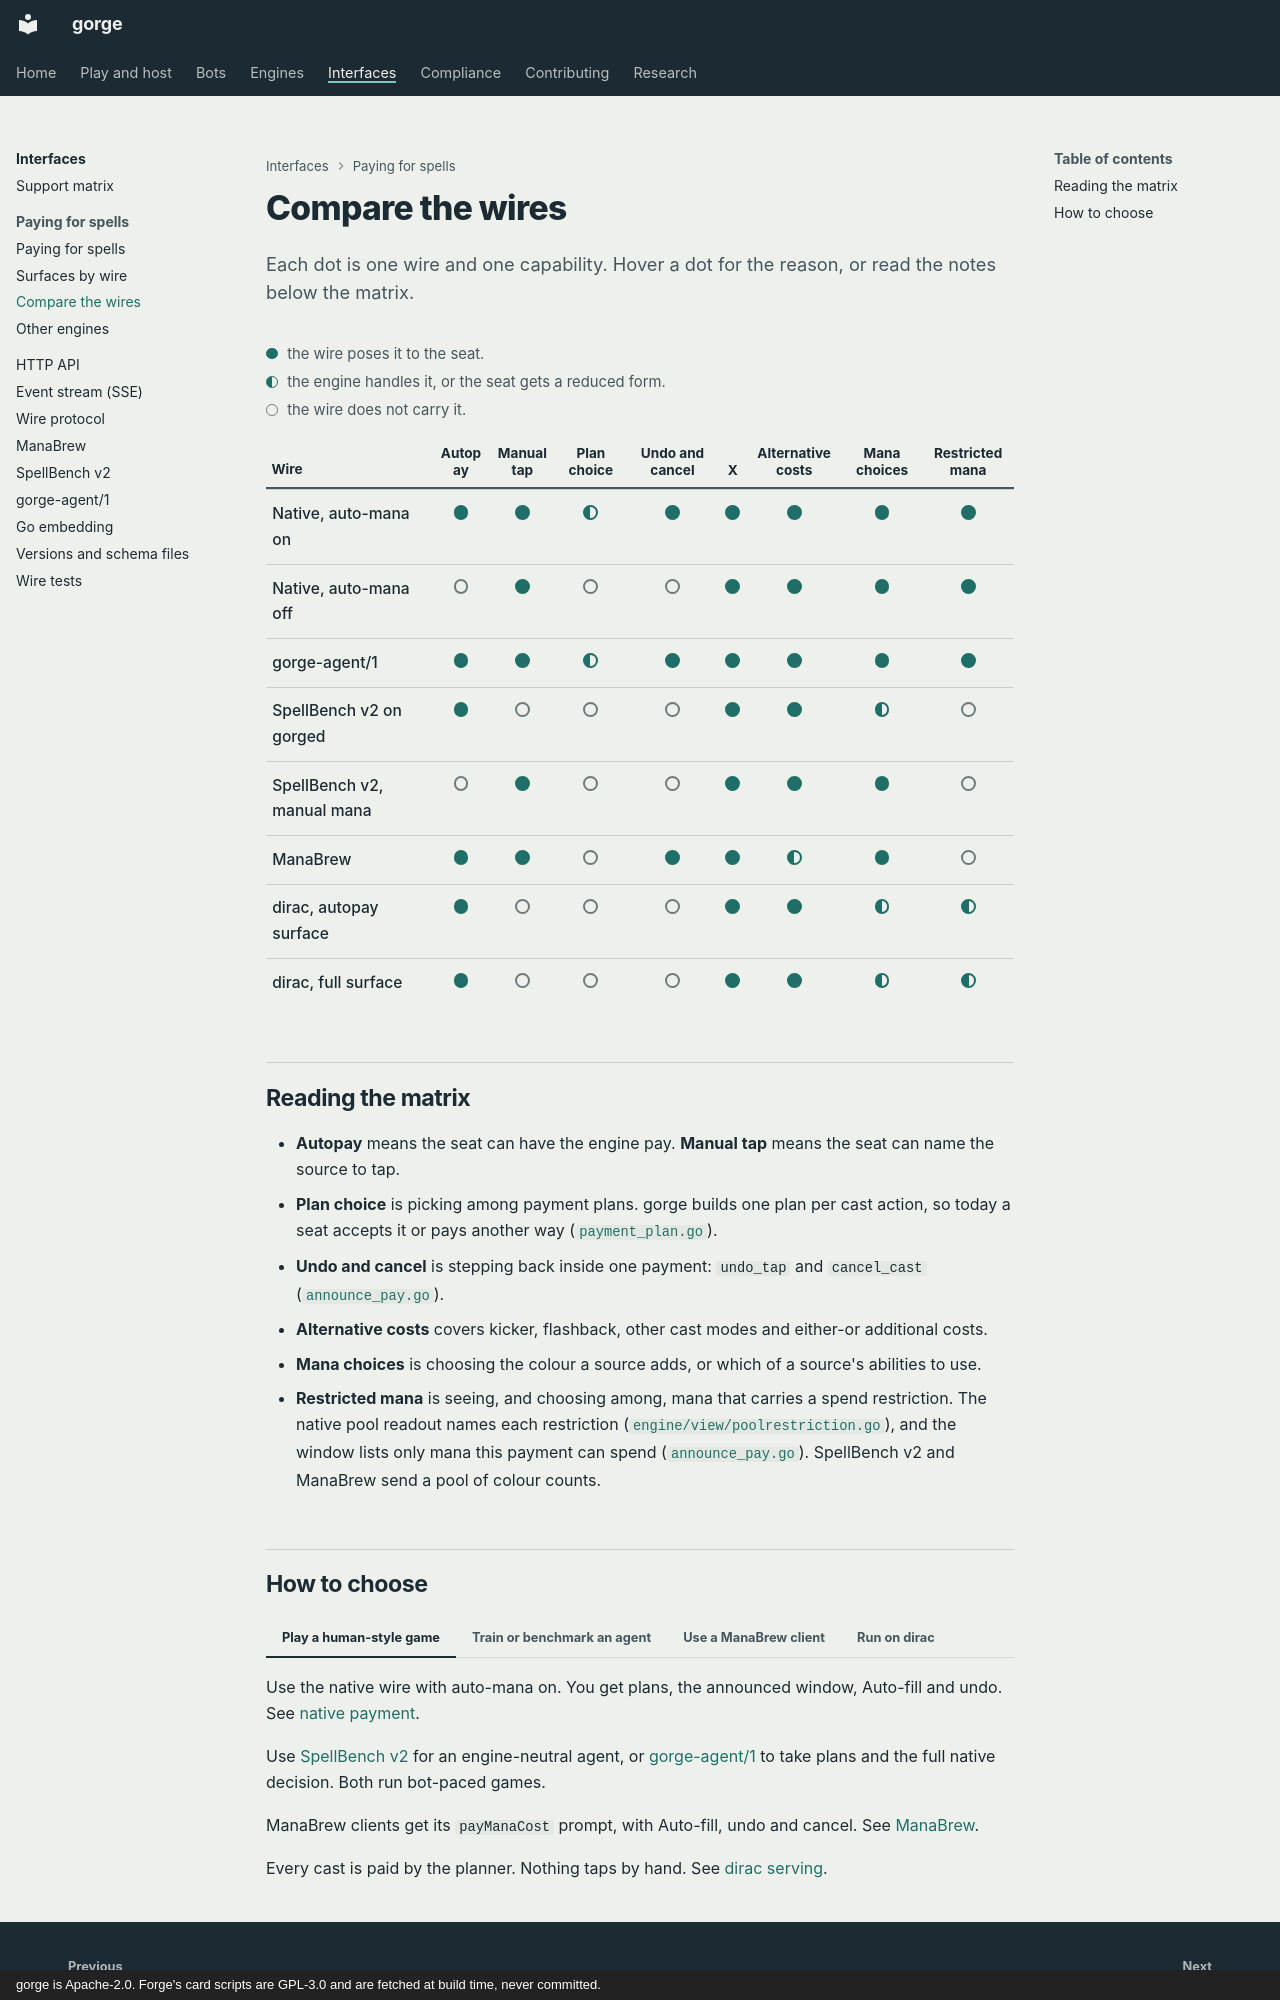

repository: adams-shaun/gorge · page: interfaces/payment-matrix/index.html · generator: mkdocs · copyright: gorge is Apache-2.0. Forge's card scripts are GPL-3.0 and are fetched at build time, never committed.

# Compare the wires

Each dot is one wire and one capability. Hover a dot for the reason, or read the notes below the matrix.

<div class="gg-key" markdown>
<span class="gg-dot gg-dot--full" title="full support"></span><span class="gg-sr">full</span> the wire poses it to the seat.
<span class="gg-dot gg-dot--part" title="partial support"></span><span class="gg-sr">partial</span> the engine handles it, or the seat gets a reduced form.
<span class="gg-dot gg-dot--none" title="no support"></span><span class="gg-sr">none</span> the wire does not carry it.
</div>

<div class="gg-matrix" markdown="0">
<table>
<thead><tr><th scope="col">Wire</th><th scope="col">Autopay</th><th scope="col">Manual tap</th><th scope="col">Plan choice</th><th scope="col">Undo and cancel</th><th scope="col">X</th><th scope="col">Alternative costs</th><th scope="col">Mana choices</th><th scope="col">Restricted mana</th></tr></thead>
<tbody>
<tr><th scope="row">Native, auto-mana on</th><td><span class="gg-dot gg-dot--full" title="Autopay: full. intent.payment submits a plan; intent.announce opens the payment window"></span><span class="gg-sr">full</span></td><td><span class="gg-dot gg-dot--full" title="Manual tap: full. priority activate options and the mana window still work"></span><span class="gg-sr">full</span></td><td><span class="gg-dot gg-dot--part" title="Plan choice: partial. each cast action carries one plan to accept or skip; the wire type is a list"></span><span class="gg-sr">partial</span></td><td><span class="gg-dot gg-dot--full" title="Undo and cancel: full. undo_tap and cancel_cast in the announced window"></span><span class="gg-sr">full</span></td><td><span class="gg-dot gg-dot--full" title="X: full. an x choice before payment"></span><span class="gg-sr">full</span></td><td><span class="gg-dot gg-dot--full" title="Alternative costs: full. kicked and other modes are separate cast options; an either-or additional cost is its own choice; neither is plan-backed"></span><span class="gg-sr">full</span></td><td><span class="gg-dot gg-dot--full" title="Mana choices: full. one mana option per source, ability and colour"></span><span class="gg-sr">full</span></td><td><span class="gg-dot gg-dot--full" title="Restricted mana: full. the window lists only mana this payment may spend; the pool readout names restrictions"></span><span class="gg-sr">full</span></td></tr>
<tr><th scope="row">Native, auto-mana off</th><td><span class="gg-dot gg-dot--none" title="Autopay: none. plans are never sent to a human seat"></span><span class="gg-sr">none</span></td><td><span class="gg-dot gg-dot--full" title="Manual tap: full. priority activate options and the legacy window"></span><span class="gg-sr">full</span></td><td><span class="gg-dot gg-dot--none" title="Plan choice: none. no plans"></span><span class="gg-sr">none</span></td><td><span class="gg-dot gg-dot--none" title="Undo and cancel: none. the legacy window offers activate and done only"></span><span class="gg-sr">none</span></td><td><span class="gg-dot gg-dot--full" title="X: full. an x choice before payment"></span><span class="gg-sr">full</span></td><td><span class="gg-dot gg-dot--full" title="Alternative costs: full. separate cast options and the additional-cost choice"></span><span class="gg-sr">full</span></td><td><span class="gg-dot gg-dot--full" title="Mana choices: full. activate per source, then the colour ask"></span><span class="gg-sr">full</span></td><td><span class="gg-dot gg-dot--full" title="Restricted mana: full. the pool readout names restrictions"></span><span class="gg-sr">full</span></td></tr>
<tr><th scope="row">gorge-agent/1</th><td><span class="gg-dot gg-dot--full" title="Autopay: full. hello payment_actions true: intent.payment and intent.announce"></span><span class="gg-sr">full</span></td><td><span class="gg-dot gg-dot--full" title="Manual tap: full. payment_actions false: casts pay through ordinary decisions, taps included"></span><span class="gg-sr">full</span></td><td><span class="gg-dot gg-dot--part" title="Plan choice: partial. one plan per action"></span><span class="gg-sr">partial</span></td><td><span class="gg-dot gg-dot--full" title="Undo and cancel: full. the announced window is reachable through intent.announce"></span><span class="gg-sr">full</span></td><td><span class="gg-dot gg-dot--full" title="X: full. native decision, x choice"></span><span class="gg-sr">full</span></td><td><span class="gg-dot gg-dot--full" title="Alternative costs: full. native decision"></span><span class="gg-sr">full</span></td><td><span class="gg-dot gg-dot--full" title="Mana choices: full. native decision"></span><span class="gg-sr">full</span></td><td><span class="gg-dot gg-dot--full" title="Restricted mana: full. native decision and view"></span><span class="gg-sr">full</span></td></tr>
<tr><th scope="row">SpellBench v2 on gorged</th><td><span class="gg-dot gg-dot--full" title="Autopay: full. cast_spell pays with the planner&#x27;s first plan"></span><span class="gg-sr">full</span></td><td><span class="gg-dot gg-dot--none" title="Manual tap: none. no priority candidate taps a land; taps go over the native routes"></span><span class="gg-sr">none</span></td><td><span class="gg-dot gg-dot--none" title="Plan choice: none. plans are shown for display; no action picks another"></span><span class="gg-sr">none</span></td><td><span class="gg-dot gg-dot--none" title="Undo and cancel: none. no payment step to undo; the HTTP seat has a whole-decision undo"></span><span class="gg-sr">none</span></td><td><span class="gg-dot gg-dot--full" title="X: full. choose_number"></span><span class="gg-sr">full</span></td><td><span class="gg-dot gg-dot--full" title="Alternative costs: full. cast_spell carries a method word; optional_cost pays or declines kicker"></span><span class="gg-sr">full</span></td><td><span class="gg-dot gg-dot--part" title="Mana choices: partial. the host answers the colour ask unless asks=native"></span><span class="gg-sr">partial</span></td><td><span class="gg-dot gg-dot--none" title="Restricted mana: none. the pool is six colour counts"></span><span class="gg-sr">none</span></td></tr>
<tr><th scope="row">SpellBench v2, manual mana</th><td><span class="gg-dot gg-dot--none" title="Autopay: none. the environment declares no engine_autopay"></span><span class="gg-sr">none</span></td><td><span class="gg-dot gg-dot--full" title="Manual tap: full. activate_mana_ability with mana_choice and cost_target"></span><span class="gg-sr">full</span></td><td><span class="gg-dot gg-dot--none" title="Plan choice: none. the wire has no field for a plan"></span><span class="gg-sr">none</span></td><td><span class="gg-dot gg-dot--none" title="Undo and cancel: none. the stdio protocol declares rewind false"></span><span class="gg-sr">none</span></td><td><span class="gg-dot gg-dot--full" title="X: full. choose_number"></span><span class="gg-sr">full</span></td><td><span class="gg-dot gg-dot--full" title="Alternative costs: full. cast_spell method word; optional_cost"></span><span class="gg-sr">full</span></td><td><span class="gg-dot gg-dot--full" title="Mana choices: full. mana_choice on the activation"></span><span class="gg-sr">full</span></td><td><span class="gg-dot gg-dot--none" title="Restricted mana: none. the pool is six colour counts"></span><span class="gg-sr">none</span></td></tr>
<tr><th scope="row">ManaBrew</th><td><span class="gg-dot gg-dot--full" title="Autopay: full. pay-id cast action, then pay with auto: true runs Auto-fill"></span><span class="gg-sr">full</span></td><td><span class="gg-dot gg-dot--full" title="Manual tap: full. act on a mana ability in the payManaCost prompt"></span><span class="gg-sr">full</span></td><td><span class="gg-dot gg-dot--none" title="Plan choice: none. the wire sends an announce, never a plan"></span><span class="gg-sr">none</span></td><td><span class="gg-dot gg-dot--full" title="Undo and cancel: full. undoMana action and cancel output"></span><span class="gg-sr">full</span></td><td><span class="gg-dot gg-dot--full" title="X: full. a number prompt"></span><span class="gg-sr">full</span></td><td><span class="gg-dot gg-dot--part" title="Alternative costs: partial. an either-or additional cost arrives as a plain label choice"></span><span class="gg-sr">partial</span></td><td><span class="gg-dot gg-dot--full" title="Mana choices: full. one action per source, ability and colour"></span><span class="gg-sr">full</span></td><td><span class="gg-dot gg-dot--none" title="Restricted mana: none. manaPool is a colour map"></span><span class="gg-sr">none</span></td></tr>
<tr><th scope="row">dirac, autopay surface</th><td><span class="gg-dot gg-dot--full" title="Autopay: full. every cast is paid by the planner&#x27;s order"></span><span class="gg-sr">full</span></td><td><span class="gg-dot gg-dot--none" title="Manual tap: none. mana abilities are never priority options"></span><span class="gg-sr">none</span></td><td><span class="gg-dot gg-dot--none" title="Plan choice: none. one fixed payment order"></span><span class="gg-sr">none</span></td><td><span class="gg-dot gg-dot--none" title="Undo and cancel: none. the kernel pays at the cast"></span><span class="gg-sr">none</span></td><td><span class="gg-dot gg-dot--full" title="X: full. X = 0 up to the most affordable"></span><span class="gg-sr">full</span></td><td><span class="gg-dot gg-dot--full" title="Alternative costs: full. a kicked cast is a separate cast action"></span><span class="gg-sr">full</span></td><td><span class="gg-dot gg-dot--part" title="Mana choices: partial. a hybrid pip&#x27;s colour is asked; mana abilities are not"></span><span class="gg-sr">partial</span></td><td><span class="gg-dot gg-dot--part" title="Restricted mana: partial. the kernel tracks restricted batches; the seat never picks one"></span><span class="gg-sr">partial</span></td></tr>
<tr><th scope="row">dirac, full surface</th><td><span class="gg-dot gg-dot--full" title="Autopay: full. every cast is paid by the planner&#x27;s order"></span><span class="gg-sr">full</span></td><td><span class="gg-dot gg-dot--none" title="Manual tap: none. mana abilities are never priority options"></span><span class="gg-sr">none</span></td><td><span class="gg-dot gg-dot--none" title="Plan choice: none. one fixed payment order"></span><span class="gg-sr">none</span></td><td><span class="gg-dot gg-dot--none" title="Undo and cancel: none. the kernel pays at the cast"></span><span class="gg-sr">none</span></td><td><span class="gg-dot gg-dot--full" title="X: full. X = 0 up to the most affordable; also plays that gorge reaches by lowering"></span><span class="gg-sr">full</span></td><td><span class="gg-dot gg-dot--full" title="Alternative costs: full. a kicked cast is a separate cast action"></span><span class="gg-sr">full</span></td><td><span class="gg-dot gg-dot--part" title="Mana choices: partial. a hybrid pip&#x27;s colour is asked; mana abilities are not"></span><span class="gg-sr">partial</span></td><td><span class="gg-dot gg-dot--part" title="Restricted mana: partial. the kernel tracks restricted batches; the seat never picks one"></span><span class="gg-sr">partial</span></td></tr>
</tbody>
</table>
</div>

## Reading the matrix

- **Autopay** means the seat can have the engine pay. **Manual tap** means the seat can name the source to tap.
- **Plan choice** is picking among payment plans. gorge builds one plan per cast action, so today a seat accepts it or pays another way ([`payment_plan.go`](https://github.com/adams-shaun/gorge/blob/main/engine/rules/payment_plan.go)).
- **Undo and cancel** is stepping back inside one payment: `undo_tap` and `cancel_cast` ([`announce_pay.go`](https://github.com/adams-shaun/gorge/blob/main/engine/rules/announce_pay.go)).
- **Alternative costs** covers kicker, flashback, other cast modes and either-or additional costs.
- **Mana choices** is choosing the colour a source adds, or which of a source's abilities to use.
- **Restricted mana** is seeing, and choosing among, mana that carries a spend restriction. The native pool readout names each restriction ([`engine/view/poolrestriction.go`](https://github.com/adams-shaun/gorge/blob/main/engine/view/poolrestriction.go)), and the window lists only mana this payment can spend ([`announce_pay.go`](https://github.com/adams-shaun/gorge/blob/main/engine/rules/announce_pay.go)). SpellBench v2 and ManaBrew send a pool of colour counts.
